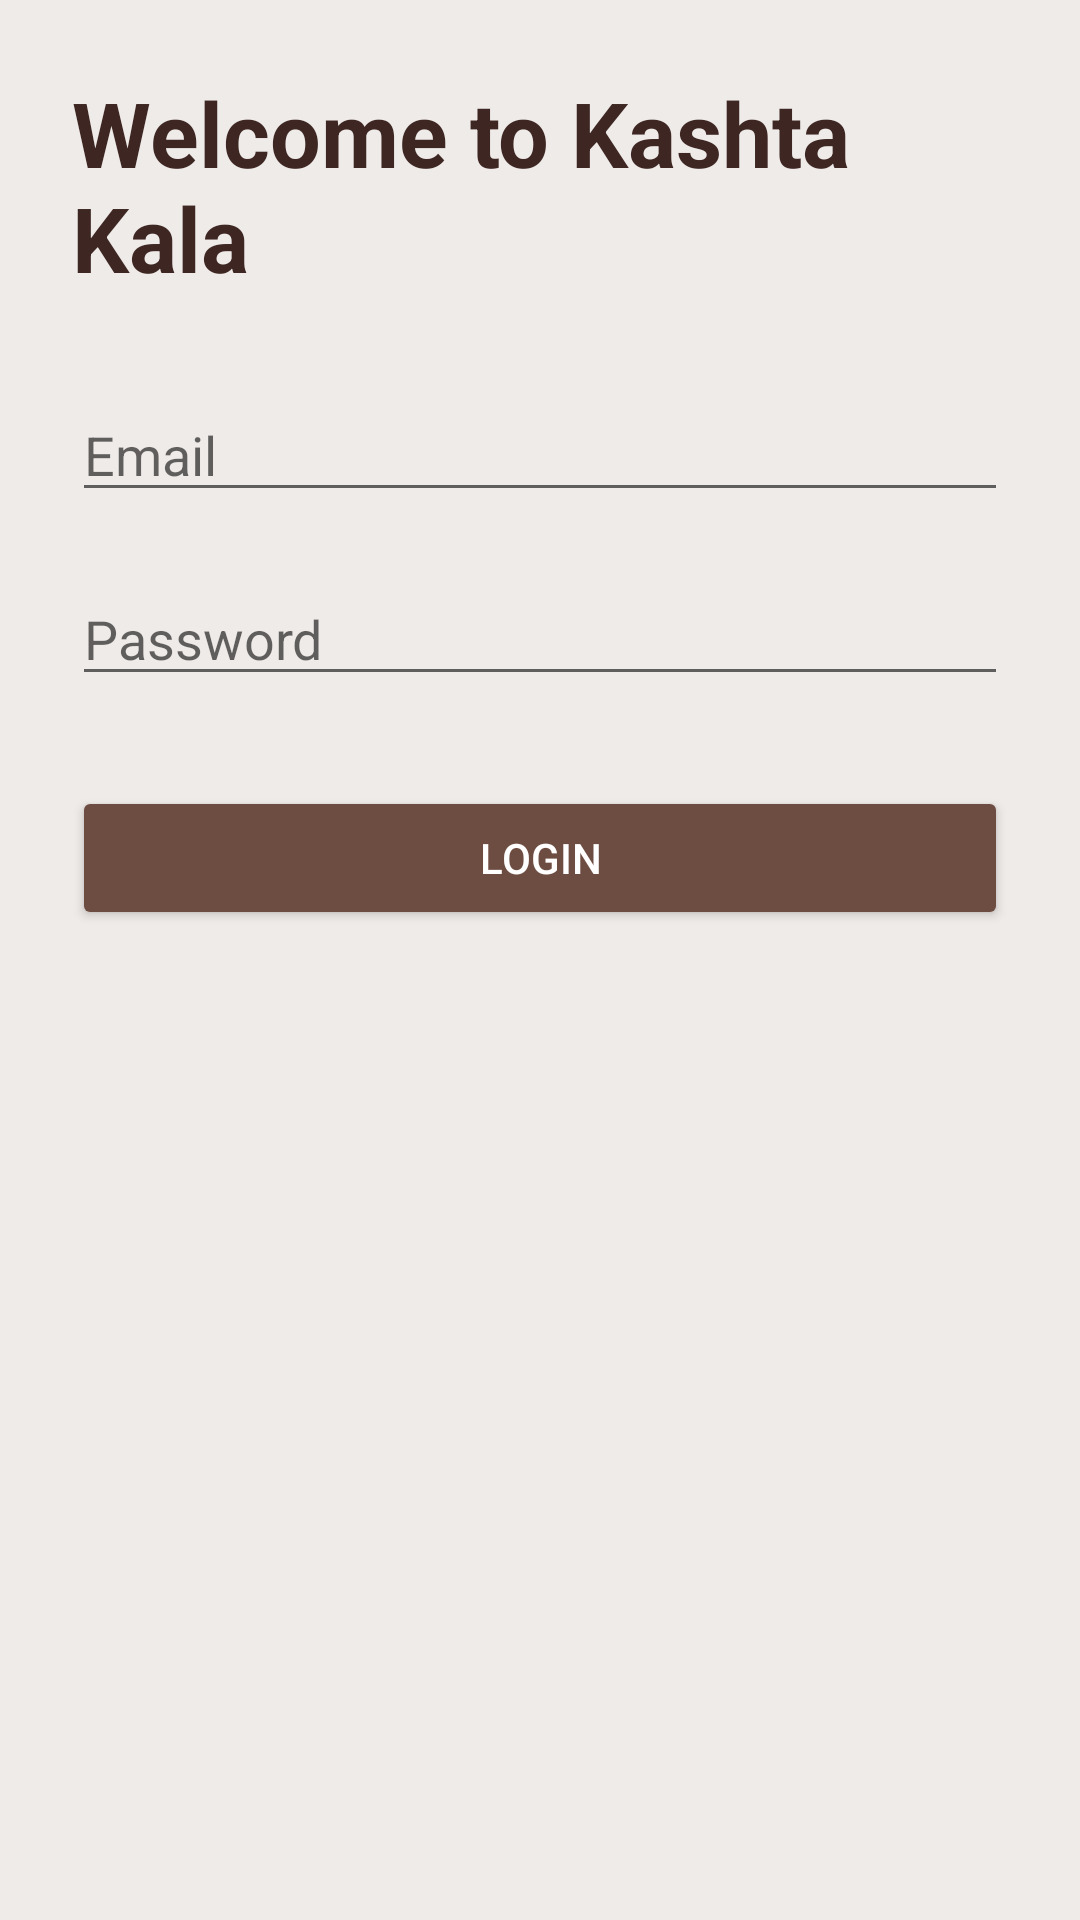

Android layout source for this screen:
<!-- AndroidManifest.xml: application theme Theme.KashtaKala -->
<!-- res/layout/activity_login.xml -->
<?xml version="1.0" encoding="utf-8"?>

<ScrollView xmlns:android="http://schemas.android.com/apk/res/android"
    android:layout_width="match_parent"
    android:layout_height="match_parent"
    android:background="#EFEBE9">

    <LinearLayout
        android:layout_width="match_parent"
        android:layout_height="wrap_content"
        android:orientation="vertical"
        android:padding="24dp">

        <TextView
            android:layout_width="wrap_content"
            android:layout_height="wrap_content"
            android:text="Welcome to Kashta Kala"
            android:textColor="#3E2723"
            android:textSize="30sp"
            android:textStyle="bold" />

        <EditText
            android:id="@+id/emailEt"
            android:layout_width="match_parent"
            android:layout_height="wrap_content"
            android:hint="Email"
            android:layout_marginTop="30dp" />

        <EditText
            android:id="@+id/passwordEt"
            android:layout_width="match_parent"
            android:layout_height="wrap_content"
            android:hint="Password"
            android:inputType="textPassword"
            android:layout_marginTop="20dp" />

        <Button
            android:id="@+id/loginBtn"
            android:layout_width="match_parent"
            android:layout_height="wrap_content"
            android:text="Login"
            android:backgroundTint="#6D4C41"
            android:textColor="#FFFFFF"
            android:layout_marginTop="30dp" />

    </LinearLayout>

</ScrollView>
<!-- resources referenced by this layout -->
<resources>
  <style name="Theme.KashtaKala" parent="Theme.MaterialComponents.DayNight.NoActionBar">
          
          <item name="colorPrimary">@color/brown_dark</item>
          <item name="colorPrimaryVariant">@color/brown_black</item>
          <item name="colorOnPrimary">@color/white</item>
          
          <item name="colorSecondary">@color/brown_text</item>
          <item name="colorSecondaryVariant">@color/brown_dark</item>
          <item name="colorOnSecondary">@color/black</item>
          
          <item name="android:statusBarColor">@color/brown_black</item>
      </style>
  <color name="brown_dark">#6D4C41</color>
  <color name="brown_black">#3E2723</color>
  <color name="white">#FFFFFFFF</color>
  <color name="brown_text">#5D4037</color>
  <color name="black">#FF000000</color>
</resources>
